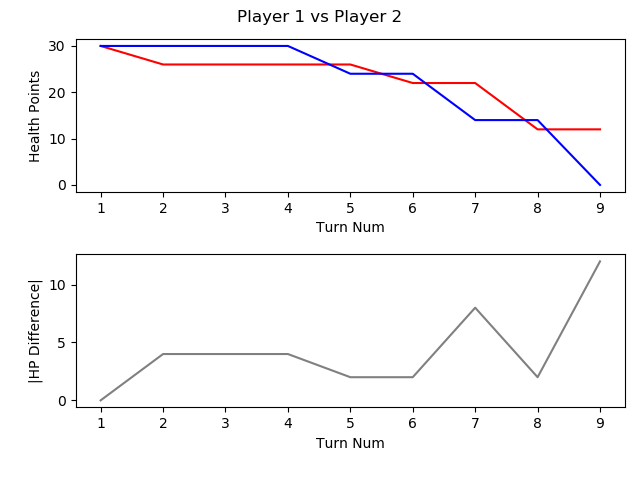

Data behind this chart, as committed beside it:
, TURN_NO, P1_HEALTH, P2_HEALTH, CURRENT_PLAYER, AMOUNTHEALEDTHISTURN, NUMATTACKSTHISTURN, NUMCARDSDRAWNTHISTURN, NUMCARDSPLAYEDTHISTURN, NUMCARDSTODRAW, NUMELEMENTALSPLAYEDLASTTURN, NUMELEMENTALSPLAYEDTHISTURN, NUMFRIENDLYMINIONSTHATATTACKEDTHISTURN, NUMFRIENDLYMINIONSTHATDIEDTHISTURN, NUMMINIONSPLAYEDTHISTURN, NUMMINIONSPLAYERKILLEDTHISTURN, NUMOPTIONSPLAYEDTHISTURN, NUMSECRETSPLAYEDTHISGAME, NUMSPELLSPLAYEDTHISGAME, NUMTIMESHEROPOWERUSEDTHISGAME, REMAININGMANA, TOTALMANASPENTTHISGAME, USEDMANATHISTURN
1, 1, 30, 30, P1 FitzVonGerald, 0, 0, 1, 0, 0, 0, 0, 0, 0, 0, 0, 0, 0, 0, 0, 1, 0, 0
2, 2, 26, 30, P2 RehHausZuckFuchs, 0, 0, 1, 2, 0, 0, 0, 0, 0, 0, 0, 3, 0, 2, 0, 0, 2, 1
3, 3, 26, 30, P1 FitzVonGerald, 0, 0, 1, 1, 0, 0, 0, 0, 0, 1, 0, 1, 0, 0, 0, 0, 2, 2
4, 4, 26, 30, P2 RehHausZuckFuchs, 0, 0, 1, 2, 0, 0, 0, 0, 0, 2, 0, 3, 0, 2, 0, 0, 4, 2
5, 5, 26, 24, P1 FitzVonGerald, 0, 0, 1, 1, 0, 0, 0, 2, 0, 0, 0, 4, 0, 0, 0, 0, 5, 3
6, 6, 22, 24, P2 RehHausZuckFuchs, 0, 0, 1, 1, 0, 0, 0, 3, 0, 1, 0, 4, 0, 2, 0, 1, 6, 2
7, 7, 22, 14, P1 FitzVonGerald, 0, 0, 1, 1, 0, 0, 0, 3, 0, 1, 0, 5, 0, 0, 0, 0, 9, 4
8, 8, 12, 14, P2 RehHausZuckFuchs, 0, 0, 1, 1, 0, 0, 0, 5, 0, 1, 0, 6, 0, 2, 0, 0, 10, 4
9, 9, 12, 0, P1 FitzVonGerald, 0, 0, 1, 2, 0, 0, 0, 3, 0, 0, 0, 6, 0, 1, 0, 0, 14, 5
